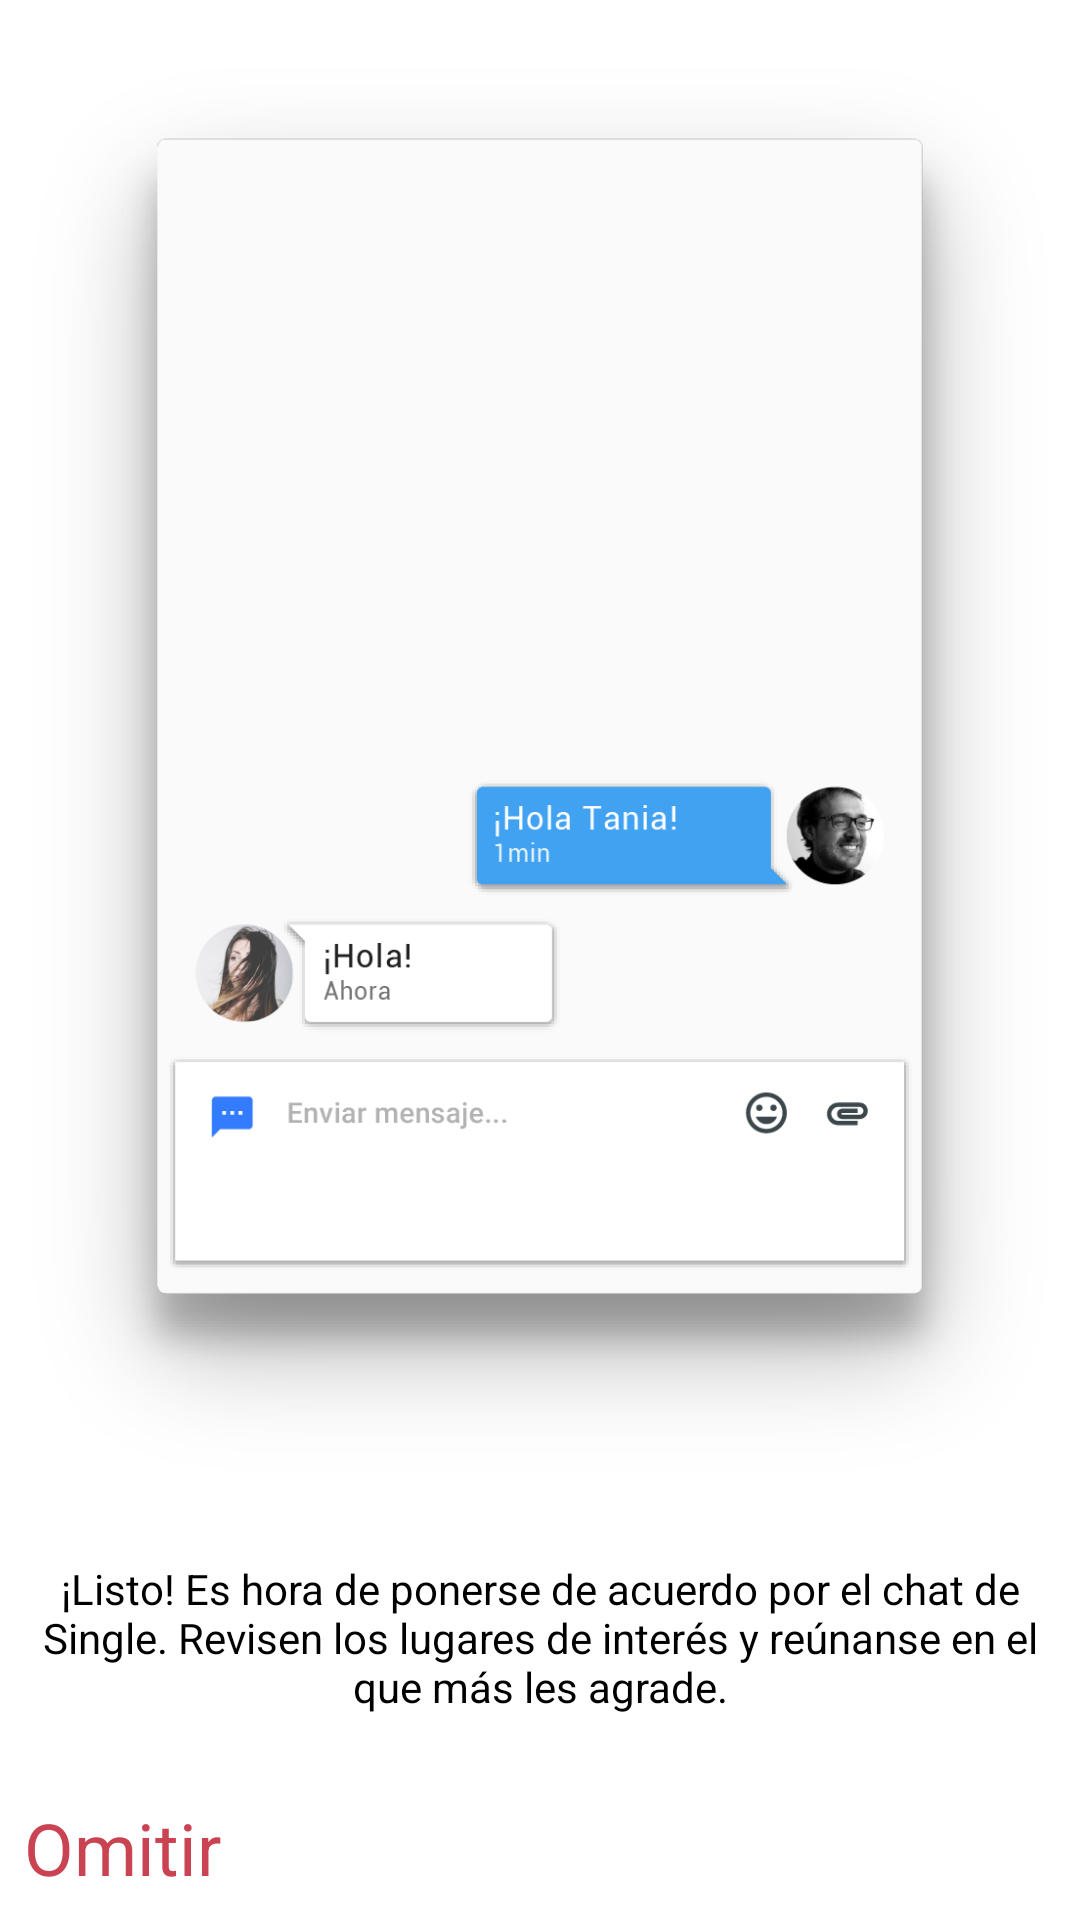

Produce the Android XML layout that renders to this screen, including the resource entries it uses.
<!-- AndroidManifest.xml: application theme AppTheme -->
<!-- res/layout/onboarding_chat.xml -->
<?xml version="1.0" encoding="utf-8"?>
<LinearLayout
    xmlns:android="http://schemas.android.com/apk/res/android"
    android:layout_width="match_parent"
    android:layout_height="match_parent"
    android:orientation="vertical"
    android:background="@android:color/white" >

    <LinearLayout
        android:layout_width="match_parent"
        android:layout_height="0dp"
        android:layout_weight=".8"
        android:gravity="center">
        <ImageView
            android:layout_width="wrap_content"
            android:layout_height="wrap_content"
            android:src="@drawable/onboarding_chat" />
    </LinearLayout>

    <LinearLayout
        android:layout_width="match_parent"
        android:layout_height="0dp"
        android:layout_weight=".2"
        android:padding="8dp"
        android:orientation="vertical">
        <RelativeLayout
            android:layout_width="match_parent"
            android:layout_height="wrap_content">

            <TextView
                android:layout_width="match_parent"
                android:layout_height="wrap_content"
                android:layout_alignParentTop="true"
                android:text="¡Listo! Es hora de ponerse de acuerdo por el chat de Single. Revisen los lugares de interés y reúnanse en el que más les agrade."
                android:gravity="center"
                android:textColor="@android:color/black"/>

            <TextView
                android:id="@+id/skipOnboarding"
                android:layout_width="wrap_content"
                android:layout_height="wrap_content"
                android:layout_alignParentBottom="true"
                android:text="Omitir"
                android:textColor="@color/colorAccent"
                style="@style/TextAppearance.AppCompat.Headline"/>

        </RelativeLayout>

    </LinearLayout>

</LinearLayout>
<!-- resources referenced by this layout -->
<resources>
  <color name="colorAccent">#CA4352</color>
  <!-- drawable onboarding_chat: png bitmap (drawable-hdpi, 28768 bytes) -->
  <style name="AppTheme" parent="Theme.AppCompat.Light.NoActionBar">
          
          <item name="colorPrimary">@color/colorPrimary</item>
          <item name="colorAccent">@color/colorAccent</item>
      </style>
  <color name="colorPrimary">#FFFF</color>
</resources>
